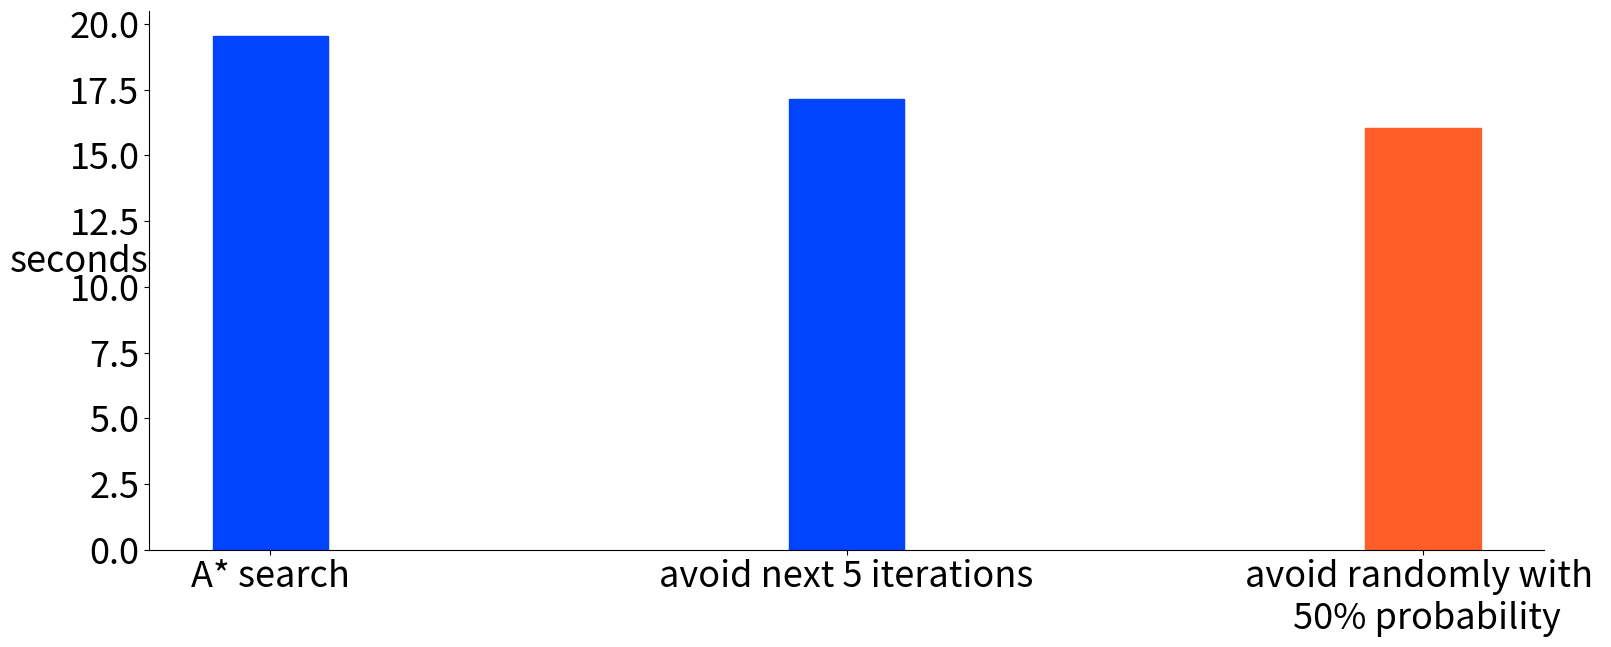

Generate this figure with matplotlib:

import pylab
from matplotlib.font_manager import FontProperties
import matplotlib.gridspec as gridspec

font = FontProperties()
#font.set_family('serif')
font.set_size(26)

fig = pylab.figure(figsize=(18,7),dpi=300)
ax = fig.add_subplot(111)
y = [19.53, 17.14, 16.04]
index = [1, 1.5, 2]
p1 = ax.bar(index, y, width=0.1, align='center')
pylab.setp(p1, color='#0044FF')
pylab.setp(p1[-1], color='#FF5E29')

pylab.xticks(index, ['A* search', 'avoid next 5 iterations', 'avoid randomly with \n 50% probability'], fontproperties=font)
pylab.yticks(fontproperties=font)

ax.yaxis.set_label_coords(-0.05, 0.5)

ax.spines["right"].set_visible(False)
ax.spines["top"].set_visible(False)
ax.xaxis.set_ticks_position('bottom')
ax.yaxis.set_ticks_position('left')
ax.tick_params(bottom='off') 

#pylab.title('Run times of A* search and with 50% random skipping\n on Philadelphia and Chicago Regional network', fontproperties=font)
pylab.ylabel('seconds', {'rotation':'horizontal'}, fontproperties=font)

pylab.savefig('random_runtime.pdf', bbox_inches='tight')
